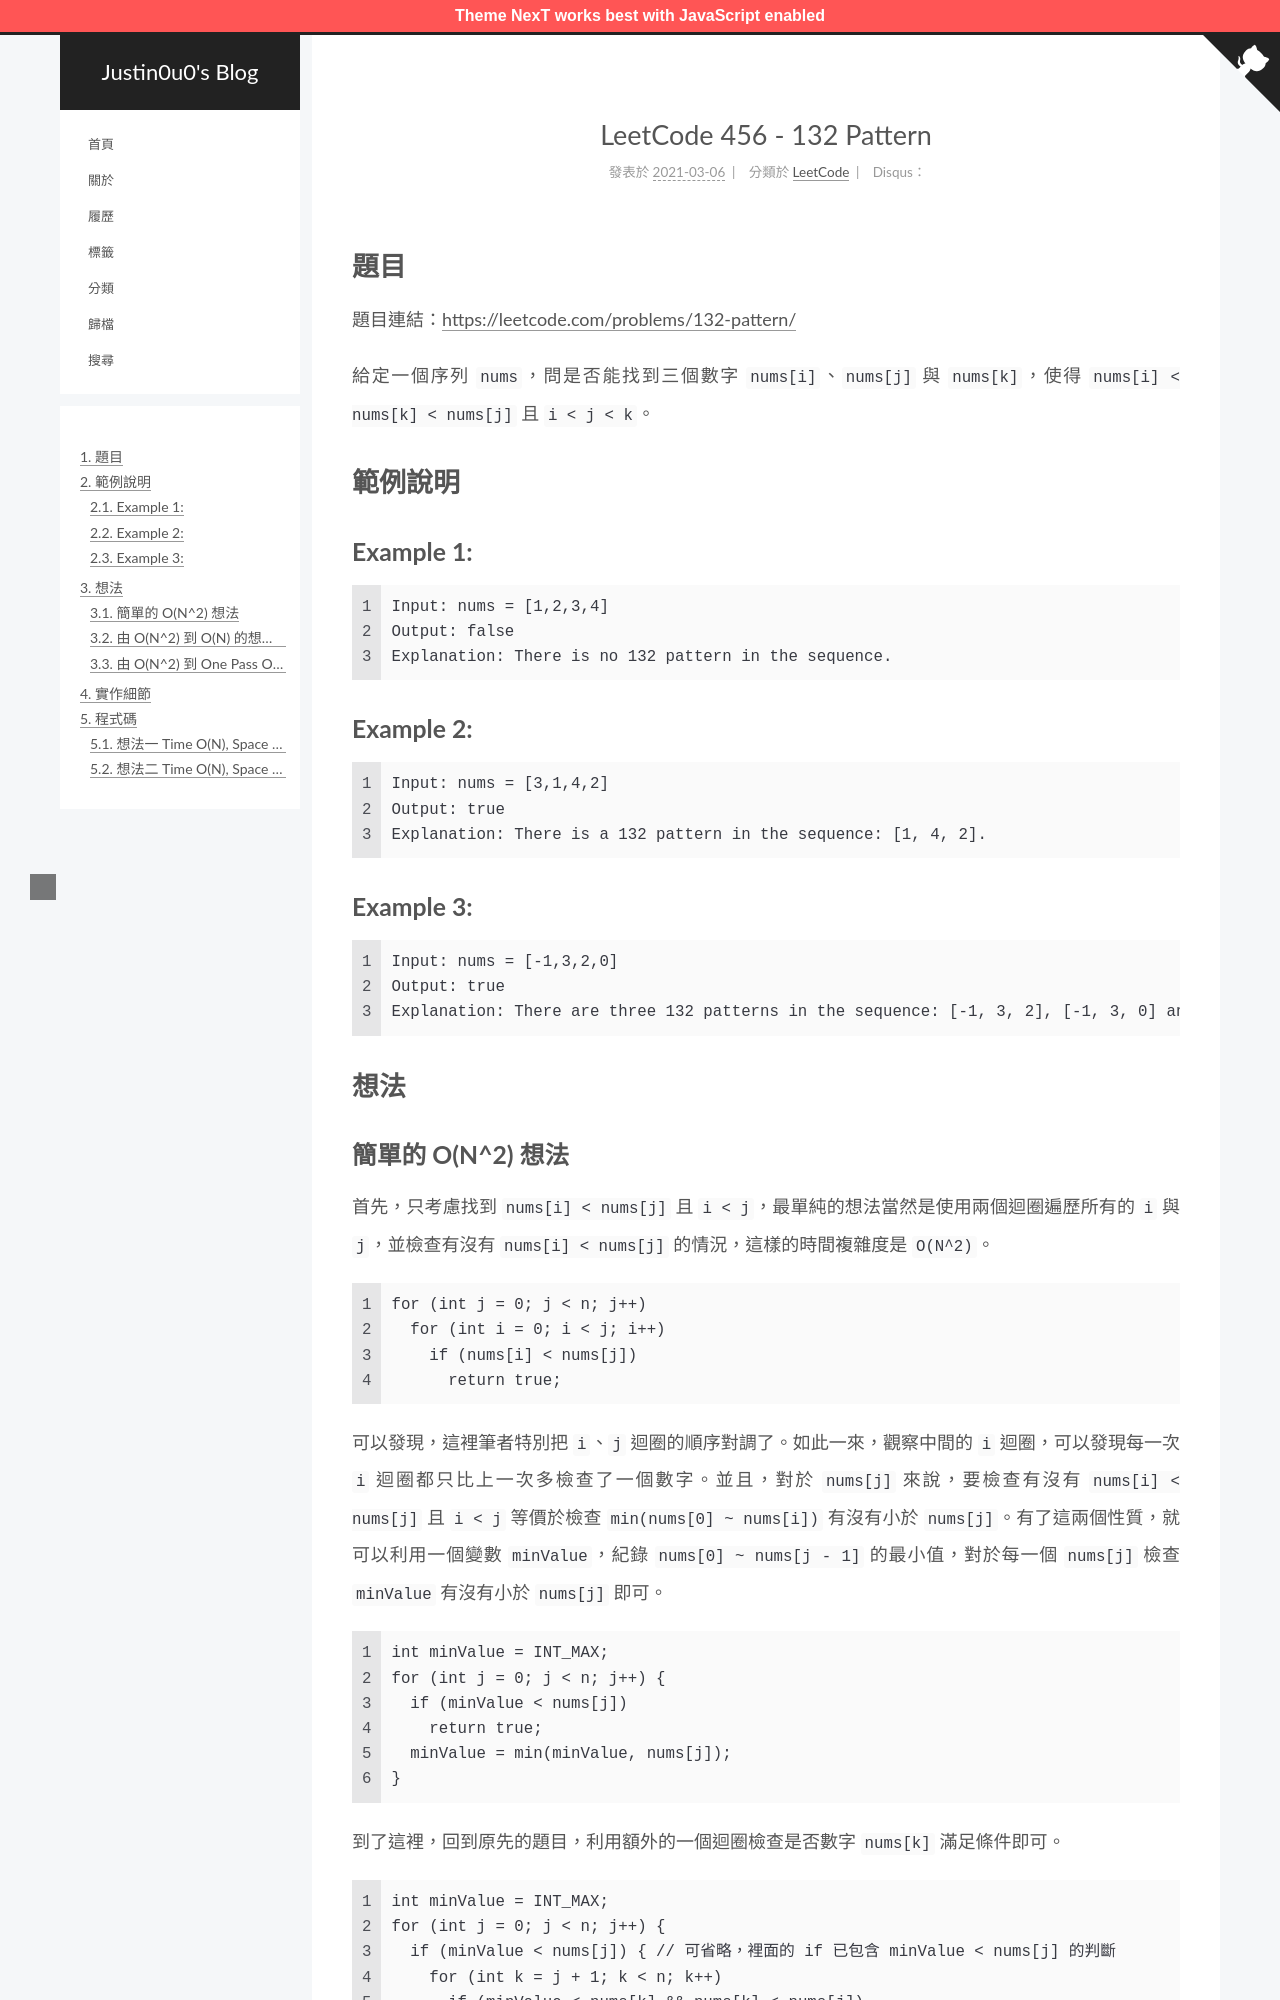

repository: justin0u0/blog · page: LeetCode-132-Pattern/index.html · generator: jekyll

---
title: LeetCode 456 - 132 Pattern
tags:
  - LeetCode
  - 堆疊（Stack）
  - 單調棧（Monotone Stack）
categories: LeetCode
date: 2021-03-06 04:41:05
---

# 題目
題目連結：[https://leetcode.com/problems/132-pattern/](https://leetcode.com/problems/132-pattern/)

給定一個序列 `nums`，問是否能找到三個數字 `nums[i]`、`nums[j]` 與 `nums[k]`，使得 `nums[i] < nums[k] < nums[j]` 且 `i < j < k`。

# 範例說明

## Example 1:

```
Input: nums = [1,2,3,4]
Output: false
Explanation: There is no 132 pattern in the sequence.
```

<!-- More -->

## Example 2:

```
Input: nums = [3,1,4,2]
Output: true
Explanation: There is a 132 pattern in the sequence: [1, 4, 2].
```

## Example 3:

```
Input: nums = [-1,3,2,0]
Output: true
Explanation: There are three 132 patterns in the sequence: [-1, 3, 2], [-1, 3, 0] and [-1, 2, 0].
```

# 想法
